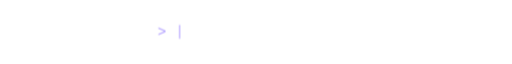
t = 0.00 s
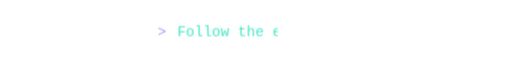
t = 1.67 s
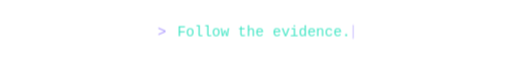
t = 3.33 s
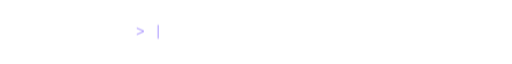
t = 5.00 s
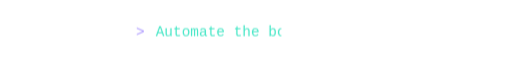
t = 6.67 s
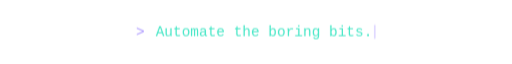
t = 8.33 s

The animated SVG that drew these frames (rendered in a browser with its animation timeline set to each time). Animation: 4 CSS @keyframes rules; frames cover the first 8.33 s, repeats indefinitely.

<svg xmlns="http://www.w3.org/2000/svg" width="780" height="44" viewBox="0 0 780 44" role="img" aria-labelledby="title desc">
<title id="title">Follow the evidence. Automate the boring bits. Always one more thing to build.</title>
<desc id="desc">Three rotating terminal lines. Reduced motion shows the first line.</desc>
<style>.line{opacity:0;animation:line 15s linear infinite}.second{animation-delay:5s}.third{animation-delay:10s}.reveal{animation:type 5s steps(31,end) infinite}.caret{animation:travel 5s steps(31,end) infinite}.blink{animation:blink 1s steps(2,end) infinite}@keyframes line{0%,32%{opacity:1}33.333%,100%{opacity:0}}@keyframes type{0%{width:0}55%,88%{width:var(--extent)}100%{width:0}}@keyframes travel{0%{transform:translateX(0)}55%,88%{transform:translateX(var(--extent))}100%{transform:translateX(0)}}@keyframes blink{50%{opacity:0}}@media(prefers-reduced-motion:reduce){.line,.reveal,.caret,.blink{animation:none}.first{opacity:1}.reveal{width:var(--extent)}.caret{display:none}}</style>
<g fill="#43E6C5" font-family="Consolas,monospace" font-size="22">
<defs><clipPath id="reveal0"><rect class="reveal" width="264.0" height="44" style="--extent:264.0px"/></clipPath></defs>
<g class="line first" transform="translate(240.0 0)">
<text x="0" y="29" fill="#A995FF" font-size="22" >&gt;</text>
<g transform="translate(30 0)" style="--extent:264.0px"><g clip-path="url(#reveal0)">
<text x="0" y="29" fill="#43E6C5" font-size="22" textLength="264.0" lengthAdjust="spacingAndGlyphs">Follow the evidence.</text>
</g><g class="caret"><path class="blink" d="M4 11V32" stroke="#A995FF" stroke-width="2"/></g></g></g>
<defs><clipPath id="reveal1"><rect class="reveal" width="330.0" height="44" style="--extent:330.0px"/></clipPath></defs>
<g class="line second" transform="translate(207.0 0)">
<text x="0" y="29" fill="#A995FF" font-size="22" >&gt;</text>
<g transform="translate(30 0)" style="--extent:330.0px"><g clip-path="url(#reveal1)">
<text x="0" y="29" fill="#43E6C5" font-size="22" textLength="330.0" lengthAdjust="spacingAndGlyphs">Automate the boring bits.</text>
</g><g class="caret"><path class="blink" d="M4 11V32" stroke="#A995FF" stroke-width="2"/></g></g></g>
<defs><clipPath id="reveal2"><rect class="reveal" width="409.2" height="44" style="--extent:409.2px"/></clipPath></defs>
<g class="line third" transform="translate(167.4 0)">
<text x="0" y="29" fill="#A995FF" font-size="22" >&gt;</text>
<g transform="translate(30 0)" style="--extent:409.2px"><g clip-path="url(#reveal2)">
<text x="0" y="29" fill="#43E6C5" font-size="22" textLength="409.2" lengthAdjust="spacingAndGlyphs">Always one more thing to build.</text>
</g><g class="caret"><path class="blink" d="M4 11V32" stroke="#A995FF" stroke-width="2"/></g></g></g>
</g></svg>
